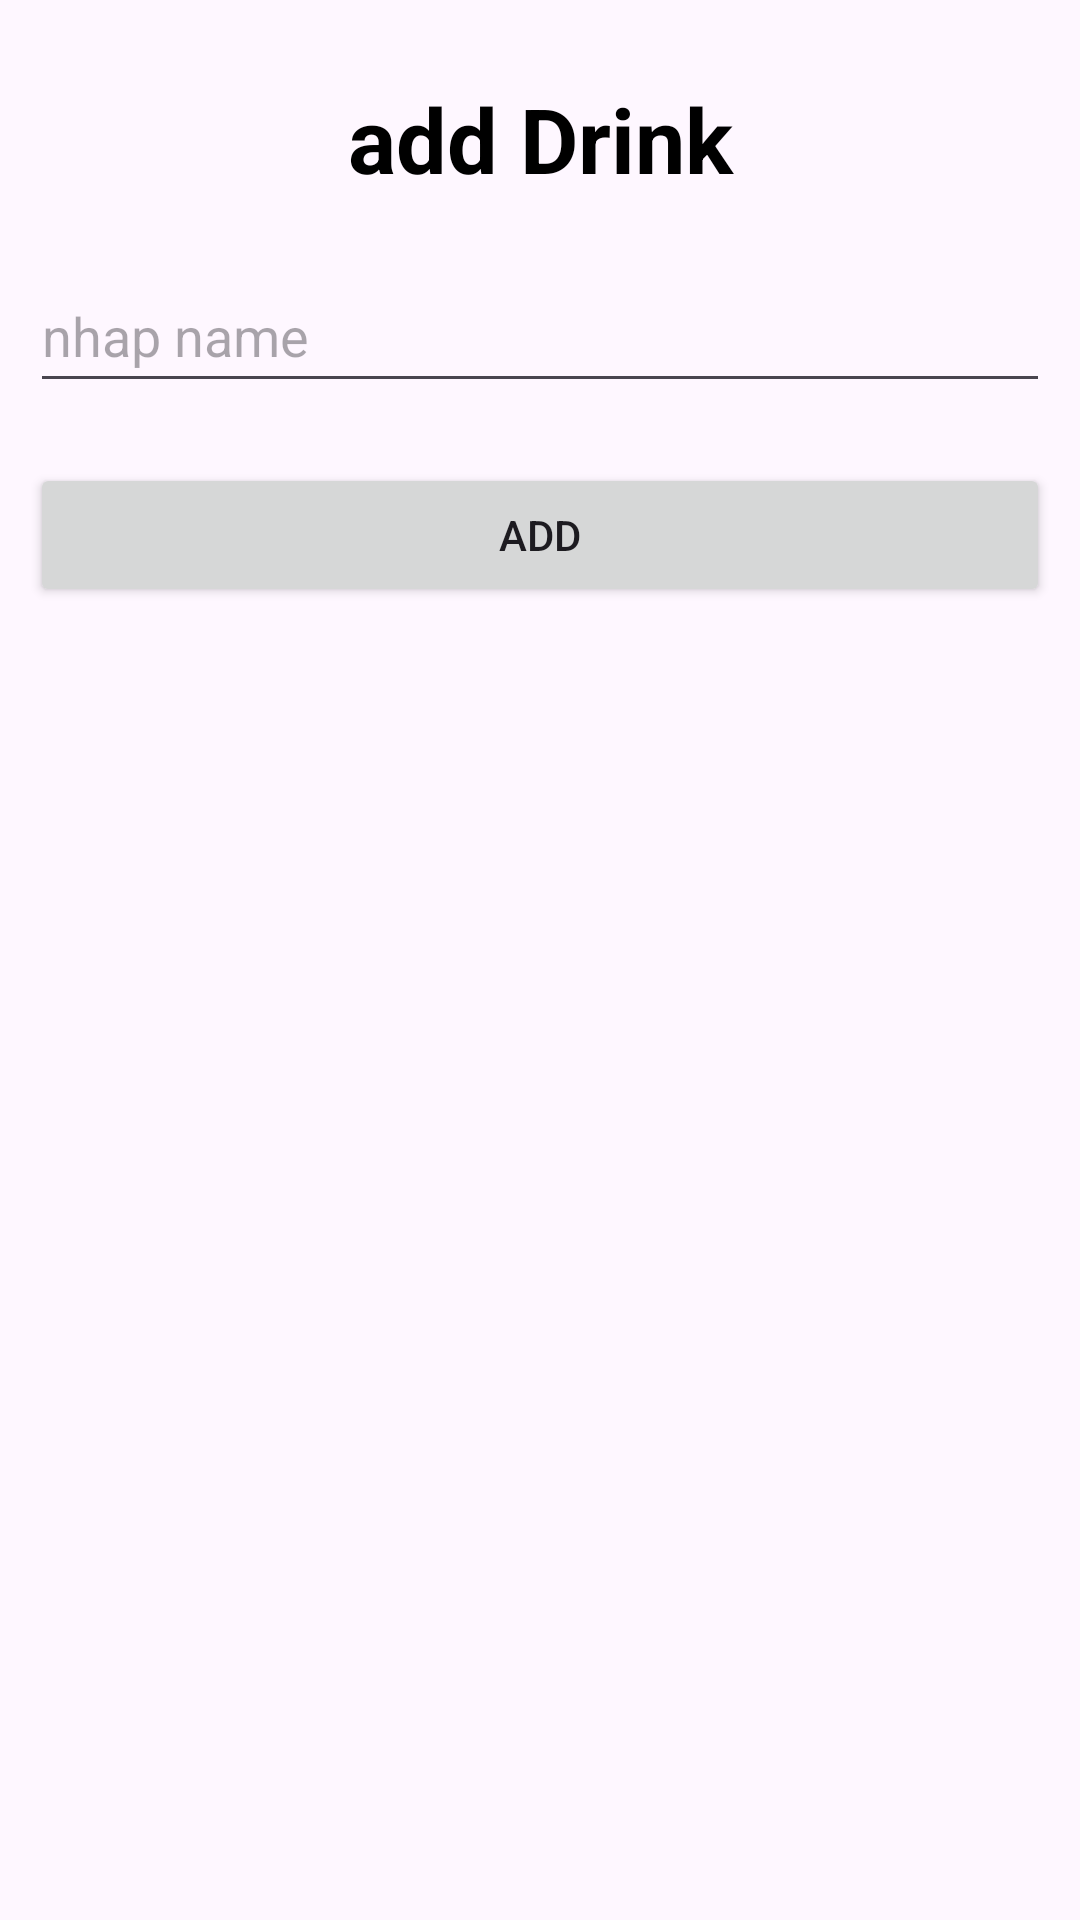

Reconstruct the res/layout file that produces this screen, plus the resources it refers to.
<!-- AndroidManifest.xml: application theme Theme.Lab5_ph32356 -->
<!-- res/layout/itemadd.xml -->
<?xml version="1.0" encoding="utf-8"?>
<LinearLayout xmlns:android="http://schemas.android.com/apk/res/android"
    xmlns:app="http://schemas.android.com/apk/res-auto"
    xmlns:tools="http://schemas.android.com/tools"
    android:layout_width="match_parent"
    android:orientation="vertical"
    android:padding="10dp"
    android:layout_height="match_parent">

    <TextView
        android:id="@+id/textView"
        android:layout_width="match_parent"
        android:layout_height="wrap_content"
        android:layout_marginTop="16dp"
        android:textSize="30dp"
        android:textColor="@color/black"
        android:textStyle="bold"
        android:gravity="center"
        android:text="add Drink"
        android:layout_marginBottom="20dp"/>

    <EditText
        android:id="@+id/name"
        android:layout_width="match_parent"
        android:layout_height="wrap_content"
        android:hint="nhap name"
        android:minHeight="48dp"
        android:layout_marginBottom="20dp"/>


    <Button
        android:layout_width="match_parent"
        android:layout_height="wrap_content"
        android:text="Add"

        android:id="@+id/btnthem"
        />

</LinearLayout>
<!-- resources referenced by this layout -->
<resources>
  <style name="Theme.Lab5_ph32356" parent="Base.Theme.Lab5_ph32356" />
  <style name="Base.Theme.Lab5_ph32356" parent="Theme.Material3.DayNight.NoActionBar">
          
          
      </style>
  <!-- not gathered from this repository: default colours our renderer supplied (Android Studio template values) -->
  <color name="black">#FF000000</color>
</resources>
